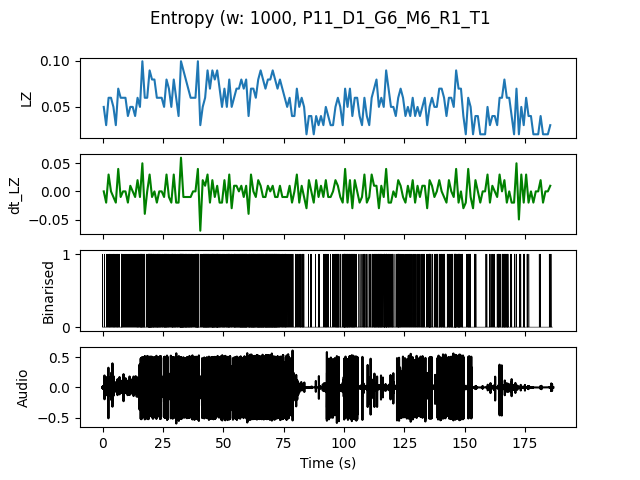

Data behind this chart, as committed beside it:
, t0, LZ, dt_LZ, IOI
0.0, 0.0, 0.04983, 0.0, 0.5
1.0, 1.0, 0.0299, -0.01993, 1.0
2.0, 2.0, 0.05979, 0.0299, 0.3333
3.0, 3.0, 0.05979, 0.0, 0.3333
4.0, 4.0, 0.04983, -0.009966, 0.25
5.0, 5.0, 0.0299, -0.01993, 0.5
6.0, 6.0, 0.06976, 0.03986, 0.3333
7.0, 7.0, 0.05979, -0.009966, 0.3333
8.0, 8.0, 0.05979, 0.0, 0.3333
9.0, 9.0, 0.05979, 0.0, 0.3333
10.0, 10.0, 0.03986, -0.01993, 0.5
11.0, 11.0, 0.04983, 0.009966, 0.5
12.0, 12.0, 0.04983, 0.0, 0.3333
13.0, 13.0, 0.03986, -0.009966, 0.5
14.0, 14.0, 0.05979, 0.01993, 0.2
15.0, 15.0, 0.04983, -0.009966, 0.25
16.0, 16.0, 0.09966, 0.04983, 0.1667
17.0, 17.0, 0.05979, -0.03986, 0.3333
18.0, 18.0, 0.05979, 0.0, 0.3333
19.0, 19.0, 0.08969, 0.0299, 0.1
20.0, 20.0, 0.07973, -0.009966, 0.1429
21.0, 21.0, 0.07973, 0.0, 0.1667
22.0, 22.0, 0.05979, -0.01993, 0.1667
23.0, 23.0, 0.05979, 0.0, 0.2
24.0, 24.0, 0.05979, 0.0, 0.25
25.0, 25.0, 0.04983, -0.009966, 0.2
26.0, 26.0, 0.07973, 0.0299, 0.1667
27.0, 27.0, 0.06976, -0.009966, 0.25
28.0, 28.0, 0.04983, -0.01993, 0.25
29.0, 29.0, 0.07973, 0.0299, 0.1667
30.0, 30.0, 0.05979, -0.01993, 0.25
31.0, 31.0, 0.03986, -0.01993, 0.5
32.0, 32.0, 0.09966, 0.05979, 0.1
33.0, 33.0, 0.08969, -0.009966, 0.125
34.0, 34.0, 0.07973, -0.009966, 0.1429
35.0, 35.0, 0.06976, -0.009966, 0.1667
36.0, 36.0, 0.05979, -0.009966, 0.2
37.0, 37.0, 0.05979, 0.0, 0.3333
38.0, 38.0, 0.05979, 0.0, 0.2
39.0, 39.0, 0.09966, 0.03986, 0.1111
40.0, 40.0, 0.0299, -0.06976, 0.5
41.0, 41.0, 0.04983, 0.01993, 0.25
42.0, 42.0, 0.05979, 0.009966, 0.1429
43.0, 43.0, 0.08969, 0.0299, 0.1
44.0, 44.0, 0.06976, -0.01993, 0.2
45.0, 45.0, 0.08969, 0.01993, 0.125
46.0, 46.0, 0.07973, -0.009966, 0.1667
47.0, 47.0, 0.08969, 0.009966, 0.1
48.0, 48.0, 0.06976, -0.01993, 0.2
49.0, 49.0, 0.04983, -0.01993, 0.3333
50.0, 50.0, 0.06976, 0.01993, 0.2
51.0, 51.0, 0.04983, -0.01993, 0.25
52.0, 52.0, 0.07973, 0.0299, 0.1429
53.0, 53.0, 0.04983, -0.0299, 0.3333
54.0, 54.0, 0.05979, 0.009966, 0.1667
55.0, 55.0, 0.06976, 0.009966, 0.2
56.0, 56.0, 0.06976, 0.0, 0.2
57.0, 57.0, 0.07973, 0.009966, 0.125
58.0, 58.0, 0.06976, -0.009966, 0.125
59.0, 59.0, 0.07973, 0.009966, 0.125
... 126 more rows
